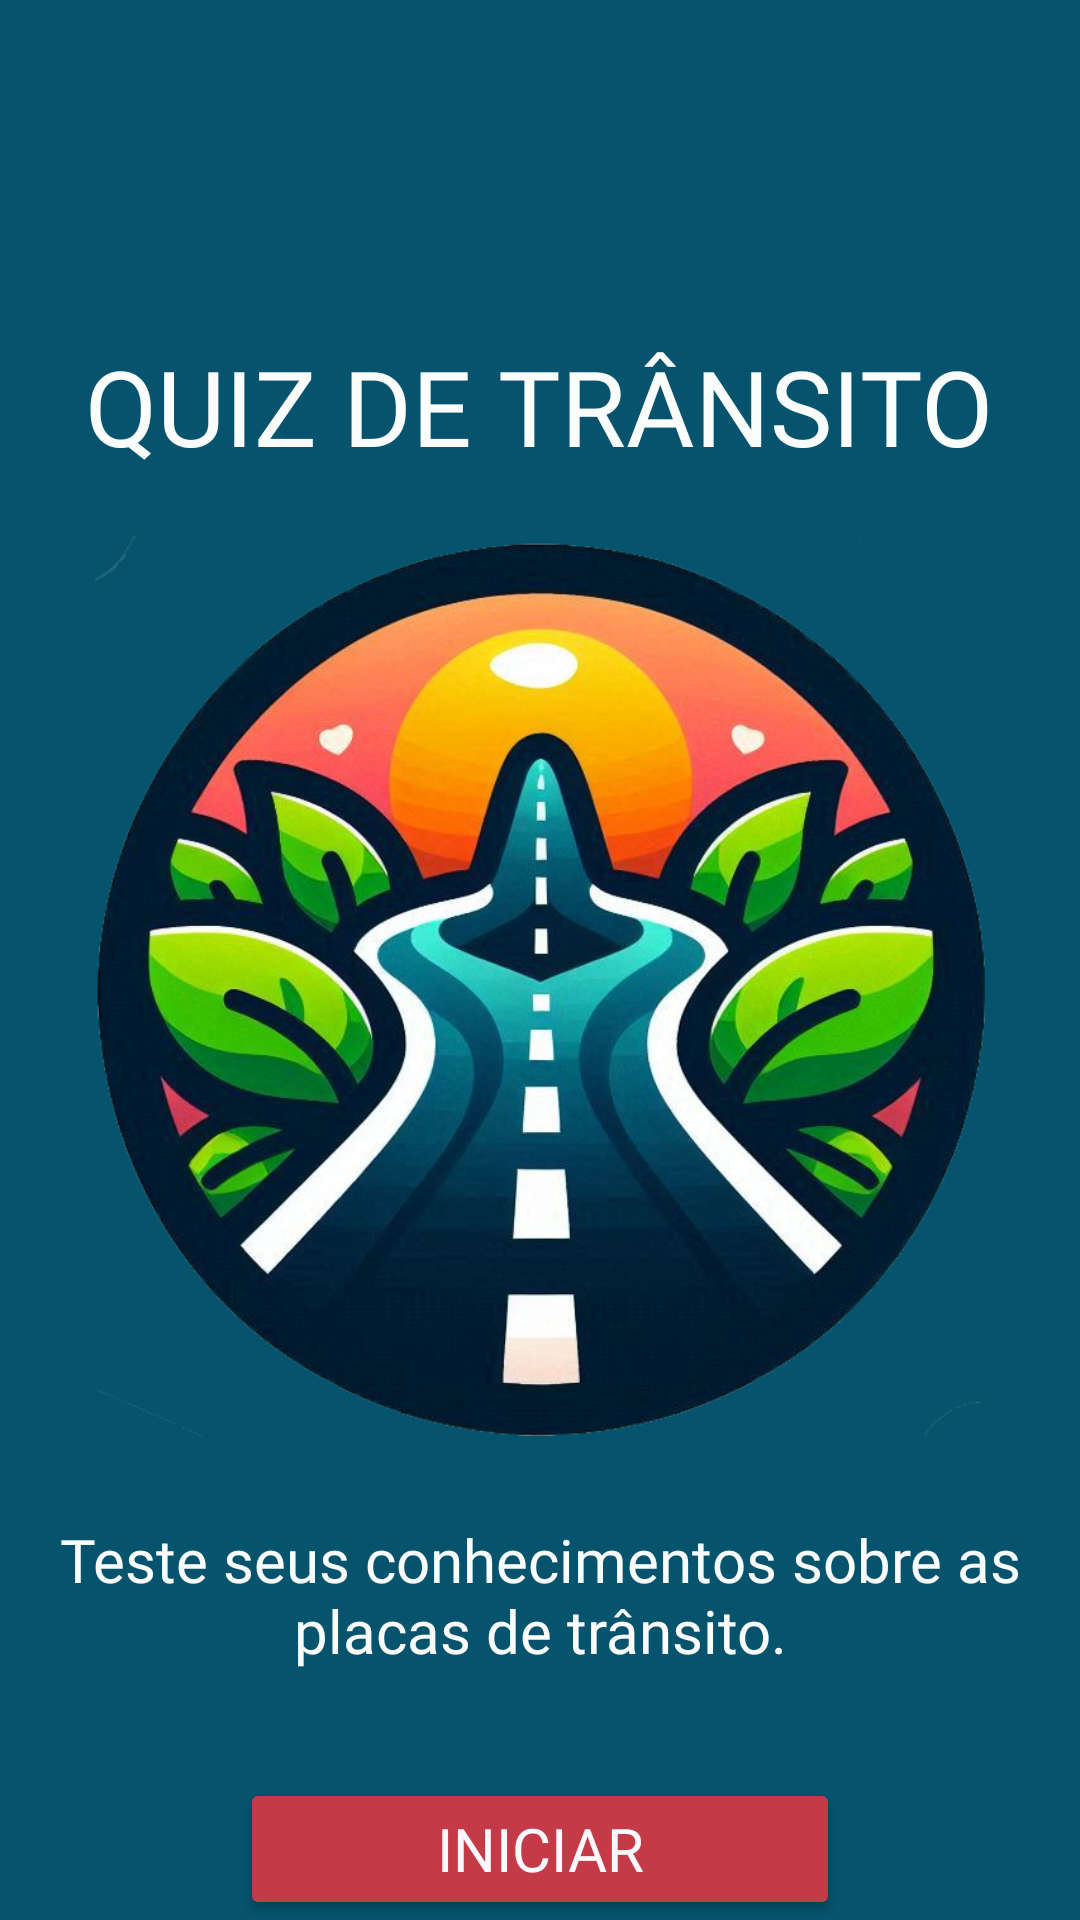

The Android layout XML behind this screen, and the referenced resources:
<!-- AndroidManifest.xml: application theme Theme.QuizTransito -->
<!-- res/layout/activity_main.xml -->
<?xml version="1.0" encoding="utf-8"?>
<LinearLayout xmlns:android="http://schemas.android.com/apk/res/android"
    xmlns:app="http://schemas.android.com/apk/res-auto"
    xmlns:tools="http://schemas.android.com/tools"
    android:id="@+id/main"
    android:layout_width="match_parent"
    android:layout_height="match_parent"
    android:background="#05536D"
    android:orientation="vertical"
    tools:context=".MainActivity">

    <Space
        android:layout_width="match_parent"
        android:layout_height="80dp" />

    <TextView
        android:id="@+id/textView"
        android:layout_width="wrap_content"
        android:layout_height="wrap_content"
        android:layout_gravity="center"
        android:layout_marginTop="32dp"
        android:fontFamily="@font/baloo"
        android:text="QUIZ DE TRÂNSITO"
        android:textColor="#FBFDFC"
        android:textSize="35sp" />

    <Space
        android:layout_width="match_parent"
        android:layout_height="20dp" />

    <ImageView
        android:id="@+id/imageView3"
        android:layout_width="300dp"
        android:layout_height="300dp"
        android:layout_gravity="center"
        app:srcCompat="@drawable/logooooo" />

    <TextView
        android:id="@+id/textView2"
        android:layout_width="363dp"
        android:layout_height="74dp"
        android:layout_gravity="center"
        android:layout_marginTop="16dp"
        android:fontFamily="@font/baloo_2_medium"
        android:foregroundGravity="center"
        android:gravity="center"
        android:text="Teste seus conhecimentos sobre as placas de trânsito."
        android:textColor="#FAFCFB"
        android:textSize="20sp" />

    <Button
        android:id="@+id/btnIniciar"
        android:layout_width="200dp"
        android:layout_height="wrap_content"
        android:layout_gravity="center"
        android:layout_marginTop="24dp"
        android:backgroundTint="#C43B47"
        android:fontFamily="@font/baloo"
        android:onClick="telaDois"
        android:text="INICIAR"
        android:textColor="#FCF9FE"
        android:textColorLink="#FFFFFF"
        android:textSize="20sp"
        app:cornerRadius="10dp" />

</LinearLayout>
<!-- resources referenced by this layout -->
<resources>
  <!-- drawable logooooo: png bitmap (drawable, 517360 bytes) -->
  <style name="Theme.QuizTransito" parent="Base.Theme.QuizTransito" />
  <style name="Base.Theme.QuizTransito" parent="Theme.Material3.DayNight.NoActionBar">
          
          
      </style>
</resources>
